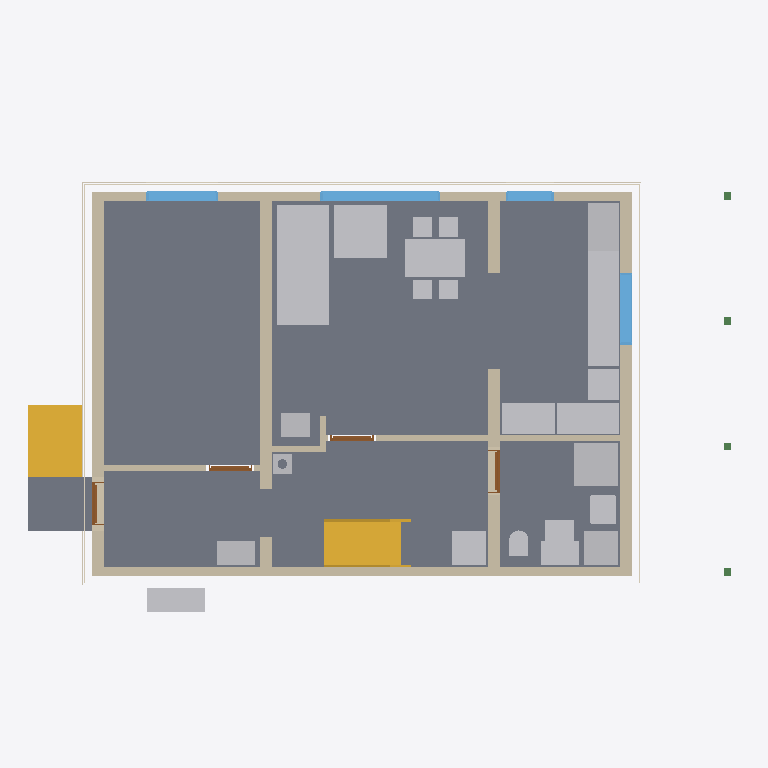
Plan cut of the same IFC building model at storey 'Ground floor' (level 0.00 m, cut at 1.40 m), seen from above with north up, elements coloured by IFC class: 20 other elements (light grey), 12 walls (beige), 7 coverings (cream), 5 slabs (grey), 4 windows (light blue), 4 doors (brown), 4 beams (green), 2 stairs (yellow). Cut surfaces are drawn darker.
Extent 14.8 m × 9.5 m × 11.7 m (x, y, z). Storeys (17): Foundations at -3.15 m; Basement at -2.50 m; Ground floor at 0.00 m; Upper floor at 3.15 m; Roof - -1: Thermal insulation under rafters at 3.15 m; Roof - -2: Vapour barrier at 3.15 m; Roof - -3: Gypsum plasterboard at 3.15 m; Roof - 0: Rafters at 3.15 m; Roof - 0a: Collar ties at 3.15 m; Roof - +1: MDF at 3.15 m; Roof - +2: Underlay at 3.15 m; Roof - +3: Counter-battens at 3.15 m; Roof - +4: Tile battens at 3.15 m; Roof - +5: Tiles at 3.15 m; Roof - +6: Windows at 3.15 m; Roof - Eave siding at 3.15 m. Elements (447): 276 IfcBeam, 62 IfcSlab, 26 IfcWall, 22 IfcCovering, 17 IfcFurniture, 12 IfcWindow, 11 IfcBuildingElementProxy, 6 IfcDoor, 6 IfcFooting, 5 IfcSanitaryTerminal, 3 IfcStair, 1 IfcChimney.

HEADER;
FILE_DESCRIPTION(('ViewDefinition[DesignTransferView]'),'2;1');
FILE_NAME('/dev/null','2026-10-31T23:32:18+01:00',(''),(''),'IfcOpenShell 0.8.5','IfcOpenShell 0.8.5','Nobody');
FILE_SCHEMA(('IFC4'));
ENDSEC;
DATA;
#1=IFCPROJECT('0mX5tm2_52K8f_W93S8R0j',$,'My house',$,$,$,$,(#10,#15),#5);
#19=IFCSITE('2SS2jO4Or2uBxupUWBuWA7',$,'Site',$,$,#27,$,$,$,$,$,$,$,$);
#20=IFCBUILDING('3tcT1sEcn9GBE5HKAkBkxe',$,'My house',$,$,#32,$,$,$,$,$,$);
#33=IFCBUILDINGSTOREY('1Cp8RS_6b6pwDsPx8PJBmf',$,'Foundations',$,$,#39,$,$,$,-3.15);
#40=IFCBUILDINGSTOREY('2czZxUlsv8cggt$jrUaHxh',$,'Basement',$,$,#45,$,$,$,-2.5);
#46=IFCBUILDINGSTOREY('3Pld7kdaj6QfrMPnGZv0jE',$,'Ground floor',$,$,#51,$,$,$,0.0);
#52=IFCBUILDINGSTOREY('1Ospm5sSnFVQyQxrjlwyWy',$,'Upper floor',$,$,#57,$,$,$,3.145);
#15213=IFCBUILDINGSTOREY('1p2zZYNZjAbOTtreiBhDVn',$,'Roof - -1: Thermal insulation under rafters','Visibility container for Thermal insulation under rafters','ROOF_LAYER',#15218,$,$,$,3.145);
#15219=IFCBUILDINGSTOREY('1IzrlELZ5E8PpFpTv520NP',$,'Roof - -2: Vapour barrier','Visibility container for Vapour barrier','ROOF_LAYER',#15224,$,$,$,3.145);
#15225=IFCBUILDINGSTOREY('10OtbWILv4A9MnbaXJ3ptt',$,'Roof - -3: Gypsum plasterboard','Visibility container for Gypsum plasterboard','ROOF_LAYER',#15230,$,$,$,3.145);
#15231=IFCBUILDINGSTOREY('0eot1kpYHDMxNsnD8BzChJ',$,'Roof - 0: Rafters','Visibility container for Rafters','ROOF_LAYER',#15236,$,$,$,3.145);
#15237=IFCBUILDINGSTOREY('2NL6aamOz1FBNS9xF_YYYM',$,'Roof - 0a: Collar ties','Visibility container for Collar ties','ROOF_LAYER',#15242,$,$,$,3.145);
#15243=IFCBUILDINGSTOREY('3_AHlwZuPEABB$iLNyWbxP',$,'Roof - +1: MDF','Visibility container for MDF','ROOF_LAYER',#15248,$,$,$,3.145);
#15249=IFCBUILDINGSTOREY('1c_ATBrP11kxSjsFR_cb4m',$,'Roof - +2: Underlay','Visibility container for Roofing underlay','ROOF_LAYER',#15254,$,$,$,3.145);
#15255=IFCBUILDINGSTOREY('0UIGuGwdj8_hc2bfRHIIj7',$,'Roof - +3: Counter-battens','Visibility container for Counter-battens','ROOF_LAYER',#15260,$,$,$,3.145);
#15261=IFCBUILDINGSTOREY('0A0KK27rDEj8$0vleJc$4F',$,'Roof - +4: Tile battens','Visibility container for Tile battens','ROOF_LAYER',#15266,$,$,$,3.145);
#15267=IFCBUILDINGSTOREY('2LiJjJixb5NhgeJvPyDXq9',$,'Roof - +5: Tiles','Visibility container for Roof tiles','ROOF_LAYER',#15272,$,$,$,3.145);
#15273=IFCBUILDINGSTOREY('2jmqsm6dr0SPRWKUV4pPxl',$,'Roof - +6: Windows','Visibility container for Roof windows','ROOF_LAYER',#15278,$,$,$,3.145);
#15279=IFCBUILDINGSTOREY('2ka4sHfSH0z9ijw$xsHLhC',$,'Roof - Eave siding','Visibility container for Eave siding','ROOF_LAYER',#15284,$,$,$,3.145);
#15285=IFCBUILDINGSTOREY('0HLlVfghPAAfVG7zrWGbc2',$,'Roof - Sloped siding','Visibility container for Sloped siding','ROOF_LAYER',#15290,$,$,$,3.145);
#135=IFCSLAB('2VY_Dds2D8GPclYyeTJFtE',$,'Kuchyn',$,$,#140,#147,$,$);
#90=IFCSLAB('1Fi$vFRxj12A7HjGUhFYwF',$,'Pokoj',$,$,#96,#103,$,$);
#168=IFCSLAB('2IdBxlhiz0nxvnRJRLxz9A',$,'Chodba',$,$,#173,#180,$,$);
#201=IFCSLAB('27dnnQPFr3leJ0eU1X8u8u',$,'Koupelna',$,$,#206,#213,$,$);
#2722=IFCFURNITURE('2zZAPShZ15tRMuQ8EmTyM8',$,'Gauc',$,$,#2745,#2731,$,$);
#299=IFCWALL('3tHAS4vUj0BueQw2tzsRer',$,'Wall 1',$,$,#309,#320,$,$);
#376=IFCWALL('3RZSintSD7LxaygMqmPeNk',$,'Wall 4',$,$,#385,#396,$,$);
#34660=IFCSTAIR('2uBDc4rrf85Bftk_$4kt1j',$,'Entrance stair',$,$,#34667,$,$,.STRAIGHT_RUN_STAIR.);
#401=IFCWALL('3ZDHW5voDAhvappn2_wUBH',$,'Wall 5',$,$,#410,#421,$,$);
#4501=IFCFURNITURE('02ylqmOSn08gBEfjfSgC2H',$,'Stul',$,$,#4522,#4510,$,$);
#3742=IFCSTAIR('3fZQKxI8T7guc9EZcySDiD',$,'Main stair',$,$,#3749,$,$,.STRAIGHT_RUN_STAIR.);
#4122=IFCFURNITURE('1BDCmtGzPFGRjlNzFDf57x',$,'Kuch.?Linka',$,'Kuch.?Linka',#4127,#4134,$,.USERDEFINED.);
#325=IFCWALL('0BrJhVdODAzuiBP6SmzUBj',$,'Wall 2',$,$,#335,#346,$,$);
#34706=IFCSLAB('06013j94HE7wyCMP6QXmo1',$,'Entrance landing',$,$,#34711,#34718,$,.LANDING.);
#2814=IFCFURNITURE('1K5d2WIMLAVBv1x95Qqr9f',$,'Gauc',$,$,#2837,#2823,$,$);
#351=IFCWALL('0KPPu3JnjEE8WIpvbate5j',$,'Wall 3',$,$,#360,#371,$,$);
#426=IFCWALL('0DRbPbQKrA1RPzjGxbc31d',$,'Wall 6',$,$,#435,#446,$,$);
#2948=IFCSANITARYTERMINAL('2ZCos0nlrC5QFRwl8NPDjr',$,'Sprcha',$,$,#2969,#2957,$,$);
#4156=IFCFURNITURE('0E7vkZJgX9vwuo87znSYMO',$,'Kuch.?Linka',$,'Kuch.?Linka',#4161,#4168,$,.USERDEFINED.);
#4054=IFCFURNITURE('15fiasD5X2yxxWlTXm0rmj',$,'Lednice',$,'Lednice',#4059,#4066,$,.USERDEFINED.);
#2422=IFCFURNITURE('2Z1TmK1PDAn92WVqHZIO$T',$,'Tepelné?Čerpadlo',$,'Tepelné?Čerpadlo',#2427,#2434,$,.USERDEFINED.);
#832=IFCWINDOW('0B35ZU58L4l8nI$Q6Ymx$j',$,'Window 3',$,$,#909,#833,$,1.375,2.5,.WINDOW.,.SINGLE_PANEL.,$);
#2527=IFCFURNITURE('3AyHalWcj2UBHDG7ndfOGy',$,'Zásobník?TUV',$,'Zásobník?TUV',#2532,#2539,$,.USERDEFINED.);
#2492=IFCFURNITURE('3KePOuhIbB7AYx5CX2t$n3',$,'Pračka',$,'Pračka',#2497,#2504,$,.USERDEFINED.);
#3986=IFCFURNITURE('188hpIUHb48hhCfGJVchM2',$,'Dřez',$,'Dřez',#3991,#3998,$,.USERDEFINED.);
#4020=IFCFURNITURE('3Yg0jUm1j0QRNN0zfsv6Vt',$,'Myčka',$,'Myčka',#4025,#4032,$,.USERDEFINED.);
#4088=IFCFURNITURE('0hkGrLLFbBq80PWEz_$LEQ',$,'Sporák',$,'Sporák',#4093,#4100,$,.USERDEFINED.);
#2457=IFCFURNITURE('2dXHKea4930fEWCru2hw2E',$,'Rozvaděč',$,'Rozvaděč',#2462,#2469,$,.USERDEFINED.);
#2562=IFCFURNITURE('3A1LJurBPAhPw8UmGKwqQi',$,'Hydro-?box',$,'Hydro-?box',#2567,#2574,$,.USERDEFINED.);
#1120=IFCWINDOW('1GpMOibZz3_gPHigsYzWZJ',$,'Window 6',$,$,#1197,#1121,$,0.5,1.5,.WINDOW.,.SINGLE_PANEL.,$);
#2886=IFCSANITARYTERMINAL('2zXh$tlZ10ExDTog6IcKnj',$,'Umyv',$,$,#2907,#2895,$,$);
#2397=IFCWALL('2wPh13Dy9EvAet7wL$kaHl',$,'Wall 8',$,$,#2406,#2417,$,$);
#928=IFCWINDOW('2KUGxvSZ575ghrjrxDC$a$',$,'Window 4',$,$,#1005,#929,$,1.375,1.5,.WINDOW.,.SINGLE_PANEL.,$);
#3951=IFCFURNITURE('0XXJf2ycTAIeKcc3Q6nq0I',$,'Kamna',$,'Kamna',#3956,#3963,$,.USERDEFINED.);
#3122=IFCWALL('3DgwOgz7fBwev3TigzLwhf',$,'Wall 11',$,$,#3131,#3142,$,$);
#1198=IFCWALL('2GGhe6_6TEuw6hDam$oExs',$,'Wall 7',$,$,#1208,#1219,$,$);
#2597=IFCFURNITURE('3JVe77Ui967Q5w5TvGU3bi',$,'Vodo-?měr',$,'Vodo-?měr',#2602,#2609,$,.USERDEFINED.);
#34022=IFCCOVERING('3JTQT3dUrD6Q89U6srdKbV',$,'Garden facade - high',$,'FACADE_CLADDING',#34027,#34038,$,.CLADDING.);
#34408=IFCCOVERING('0rQbTJGGvC7wuf3uItsv8L',$,'Garden perimeter facade - high',$,'FACADE_CLADDING',#34413,#34424,$,.CLADDING.);
#1024=IFCWINDOW('0yJWnEIur7o9iRZbLkWjBn',$,'Window 5',$,$,#1101,#1025,$,1.375,1.0,.WINDOW.,.SINGLE_PANEL.,$);
#3050=IFCSANITARYTERMINAL('21_gyJ1Tr7Vw96IqeedoJP',$,'WC',$,$,#3071,#3059,$,$);
#34516=IFCCOVERING('2WeOuCoTT8Jxh2cwo87SyN',$,'West perimeter facade',$,'FACADE_CLADDING',#34521,#34532,$,.CLADDING.);
#34480=IFCCOVERING('1MyGD7Mb1ATB4ntUtG4sgc',$,'East perimeter facade',$,'FACADE_CLADDING',#34485,#34496,$,.CLADDING.);
#2118=IFCWALL('1AVkaFKLT5j9W1JYllP5Kh',$,'Wall 4',$,$,#2127,#2138,$,$);
#34186=IFCCOVERING('3EJceXXl54vuz515a0YK3D',$,'East facade',$,'FACADE_CLADDING',#34191,#34202,$,.CLADDING.);
#3921=IFCCHIMNEY('2HO9nTc3zBGA1bvvHrLjPE',$,'Main chimney',$,$,#3926,#3941,$,.NOTDEFINED.);
#3072=IFCWALL('3GJGgJgZf9eeDomslABT0$',$,'Wall 9',$,$,#3081,#3092,$,$);
#472=IFCDOOR('2QFXXPK_932Agk1A5GHbme',$,'Door 1',$,$,#600,#483,$,2.13,0.9,.DOOR.,.SINGLE_SWING_LEFT.,$);
#3567=IFCDOOR('3tT$83Zp57m94motUNFVA4',$,'Door 4',$,$,#3695,#3578,$,2.395,0.9,.DOOR.,.SINGLE_SWING_RIGHT.,$);
#3165=IFCDOOR('3PtBgB1Zf81A9u0SnttPEc',$,'Door 2',$,$,#3293,#3176,$,2.395,0.9,.DOOR.,.SINGLE_SWING_LEFT.,$);
#3097=IFCWALL('2OifL4GDb46fy8aezUrj78',$,'Wall 10',$,$,#3106,#3117,$,$);
#3330=IFCDOOR('1wK0VCcLnA5B0MNb9fkjrB',$,'Door 3',$,$,#3458,#3341,$,2.395,0.9,.DOOR.,.SINGLE_SWING_RIGHT.,$);
#34149=IFCCOVERING('1R9qzjSMX3KPaEK7r9OjCh',$,'Garden facade - low',$,'FACADE_CLADDING',#34154,#34165,$,.CLADDING.);
#34444=IFCCOVERING('3Ag8McKeH6Zx8rVU8bM650',$,'Garden perimeter facade - low',$,'FACADE_CLADDING',#34449,#34460,$,.CLADDING.);
#15137=IFCBEAM('3KoNQ5R2D4rhTLwNZM0ESw',$,'Transverse outer support post 1',$,$,#15142,#15151,$,.BEAM.);
#15175=IFCBEAM('22IRe7OvXDFu0GwAQysMb0',$,'Transverse outer support post 3',$,$,#15180,#15189,$,.BEAM.);
#15194=IFCBEAM('2Ker$QuvPF8BLLG3NQjtCi',$,'Transverse outer support post 4',$,$,#15199,#15208,$,.BEAM.);
#15156=IFCBEAM('2aR_yWB_L7jAAyAbPYbtWv',$,'Transverse outer support post 2',$,$,#15161,#15170,$,.BEAM.);
ENDSEC;
